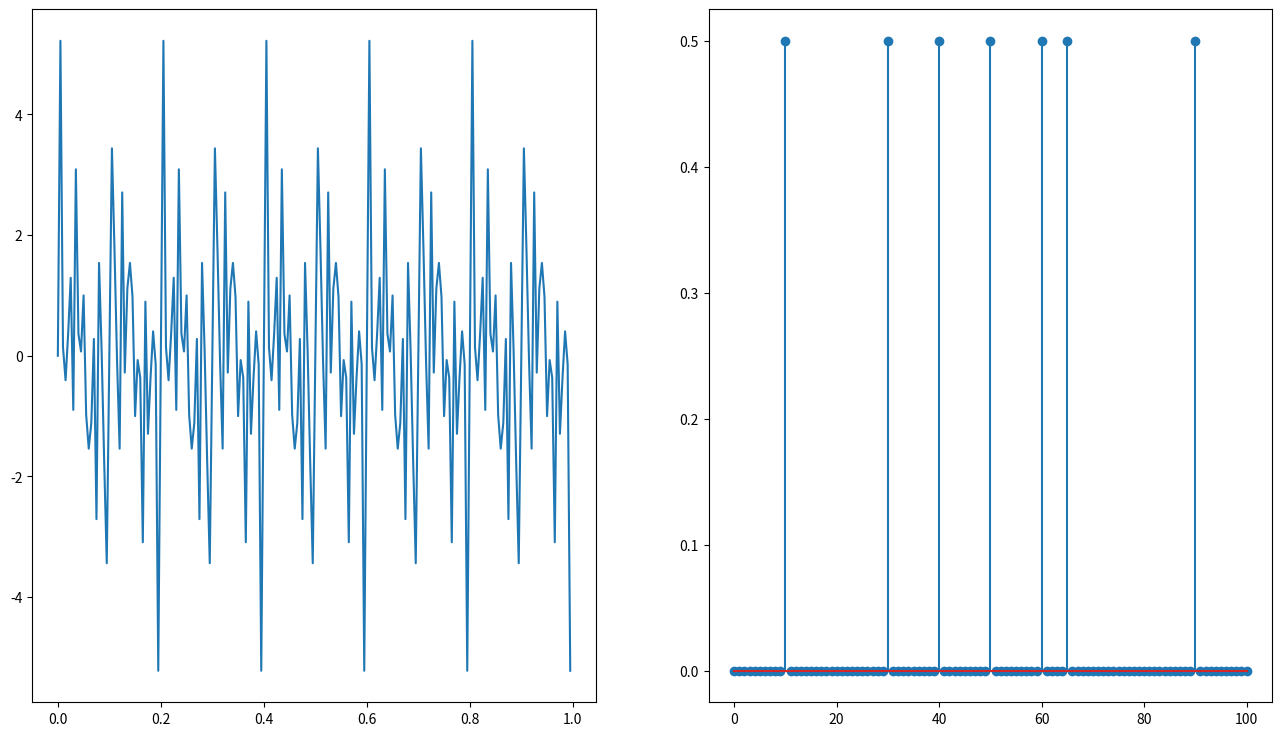

Write the Python code that produced this figure. (Note: this script raises an exception after producing the figure.)

import numpy as np
import matplotlib.pyplot as plt

def signal(x, *freq):
    s = np.zeros(len(x))
    for f in freq:
        s += np.sin(2 * np.pi * f * x)
    return s

fig, ax = plt.subplots(1, 2, figsize=(16, 9))

fs = 200
x = np.arange(0, 1, 1/fs)

sig = signal(x, 10, 30, 40, 50, 60, 65, 90)

N = len(sig)

n = np.arange(N)
F = np.exp(-2j * np.pi * np.outer(n, n) / N)

X = np.abs(F @ sig)


k = N//2 + 1
f = np.arange(k) * fs / N
mag = np.abs(X[:k]) / N

ax[0].plot(x, sig)
ax[1].stem(f, mag)
plt.savefig('./imgs/3matrix.svg')